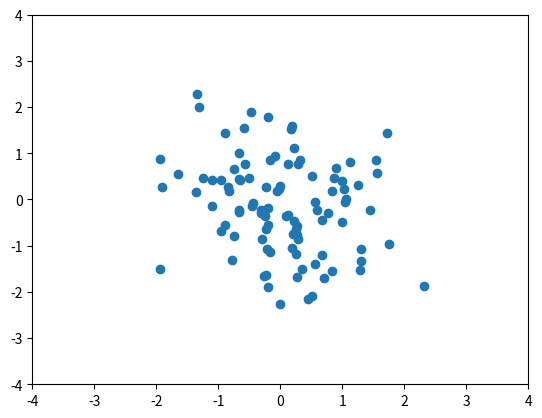

Python code for this plot:
'''
[redacted]

Note: This did not give the desired result, so I further elaborated it
in gaussian2.py.

The prompt was:

Write a python code to show an animation where (x,y) values are sampled
from a two demensional normal distribution of mean (0,0) and the identity
matrix as the covariance matrix.

The explanation by chatGPT was:
[redacted]

'''
import numpy as np
import matplotlib.pyplot as plt
import matplotlib.animation as animation

# Generate random samples from a two-dimensional normal distribution
def generate_samples(n):
    return np.random.multivariate_normal([0, 0], [[1, 0], [0, 1]], n)

# Set up the figure and axes for the animation
fig, ax = plt.subplots()
ax.set_xlim(-4, 4)
ax.set_ylim(-4, 4)
scatter = ax.scatter([], [])

# This function will be called repeatedly by the animation framework
def update(frame):
    # Generate a new set of random samples
    samples = generate_samples(100)
    # Update the data for the scatter plot
    scatter.set_offsets(samples)
    return scatter,

# Set up the animation
ani = animation.FuncAnimation(fig, update, frames=100, interval=100, blit=True)

# Show the animation
plt.show()

